Dataset: dataset (GitHub, hnky/dataset-lego-figures). Classes: Simpsons Apu Nahasapeemapetilon LEGO figure, Simpsons Bart Simpson LEGO figure, Simpsons Chief Wiggum LEGO figure, Simpsons Dr Hibbert LEGO figure, Simpsons Grandpa Simpson LEGO figure, Simpsons Homer Simpson LEGO figure, Simpsons Itchy LEGO figure, simpsons krusty the clown, Simpsons Lisa Simpson LEGO figure, Simpsons Maggie Simpson LEGO figure, Simpsons Marge Simpson LEGO figure, simpsons milhouse van houten, Simpsons Mr Burns LEGO figure, Simpsons Ned Flanders LEGO figure, Simpsons Nelson Muntz LEGO figure, Simpsons Ralph Wiggum LEGO figure, Simpsons Snowball LEGO figure, Star Wars Ackbar LEGO figure, starwars boba fett, Star Wars C-3PO LEGO figure, starwars emperor palpatine, starwars general grievous, starwars jar jar binks, starwars kit fisto, starwars luke skywalker, starwars mace windu, Star Wars R3-M2 LEGO figure, Star Wars Yoda LEGO figure, superhero Aquaman LEGO figure, superhero Bat-Mite LEGO figure, superhero Batman LEGO figure, superhero Bumblebee LEGO figure, superhero Cyborg LEGO figure, superhero Green Lantern LEGO figure, superhero Huntress LEGO figure, superhero Metamorpho LEGO figure, superhero Mister Miracle LEGO figure, superhero Sinestro LEGO figure, superhero Stargirl LEGO figure, superhero The Cheetah LEGO figure, superhero The Flash LEGO figure, superhero The Joker LEGO figure, superhero Wonder Woman LEGO figure.

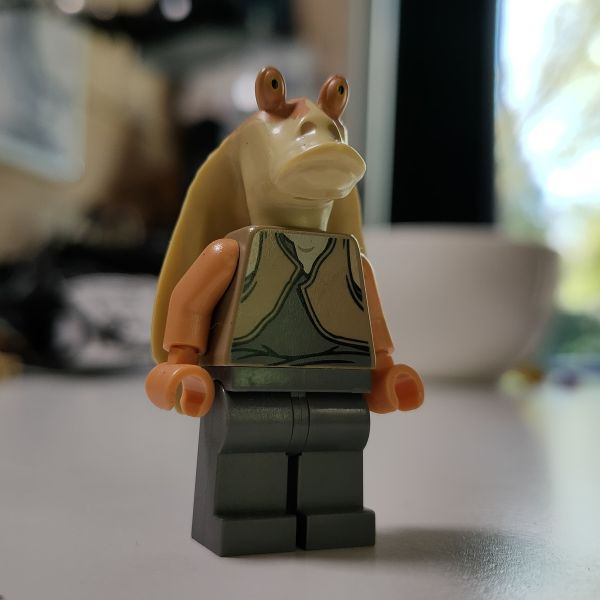
Label: starwars jar jar binks

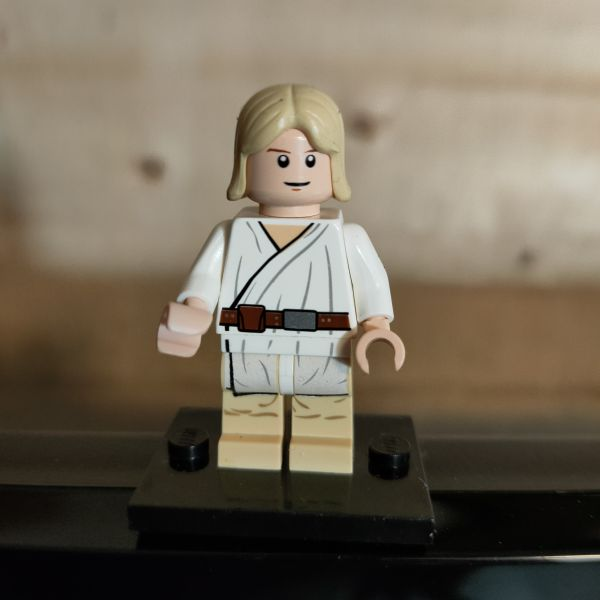
Label: starwars luke skywalker

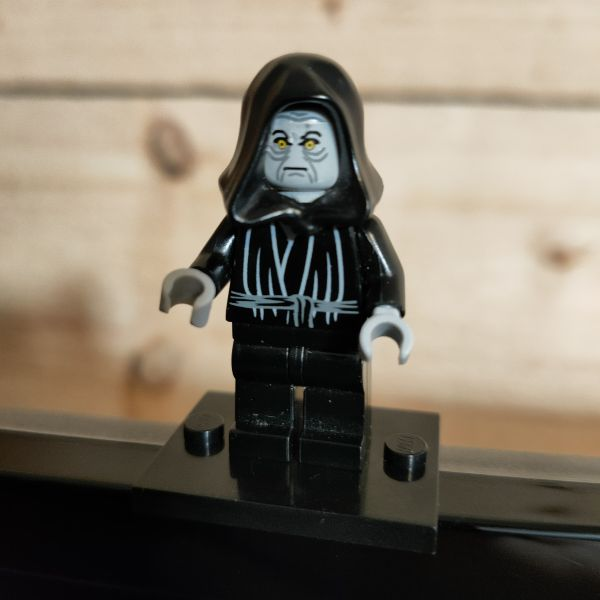
Label: starwars emperor palpatine

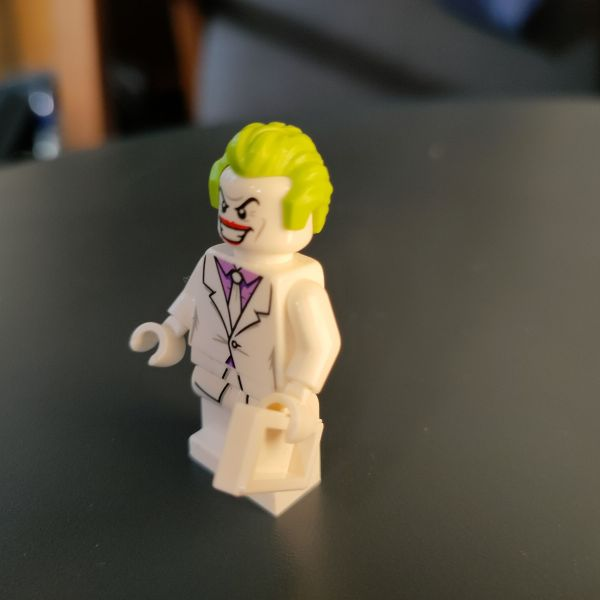
Label: superhero The Joker LEGO figure

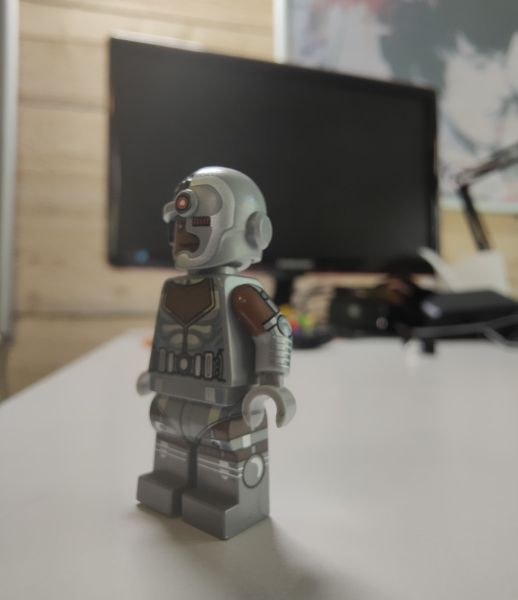
Label: superhero Cyborg LEGO figure

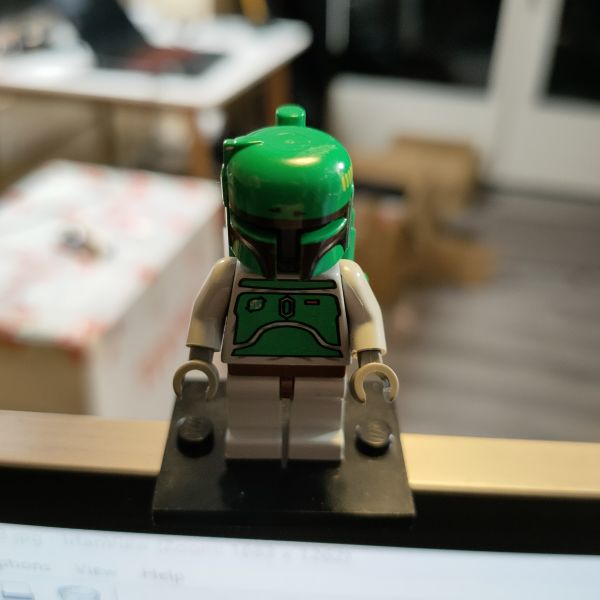
Label: starwars boba fett
